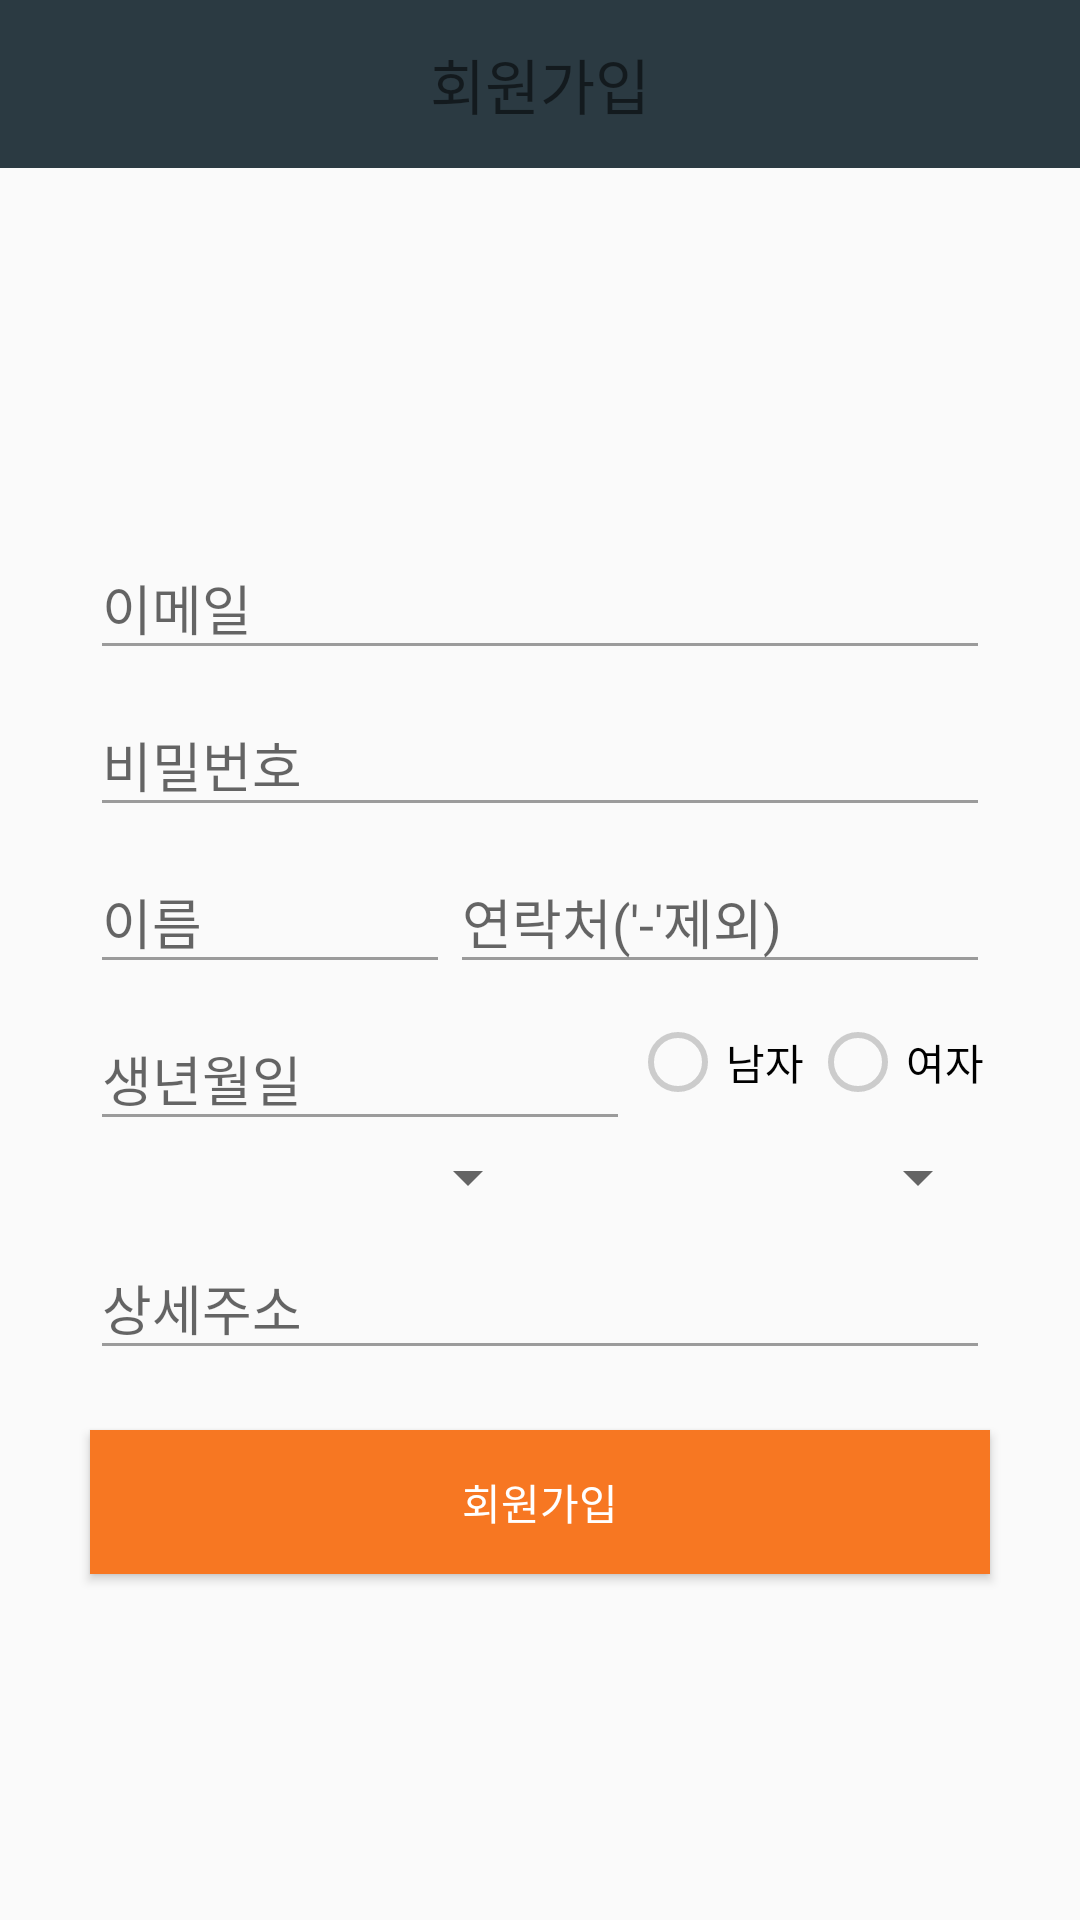

This screen was rendered from an Android layout file. Write that file and the resources it references.
<!-- AndroidManifest.xml: activity theme AppTheme.NoActionBar -->
<!-- res/layout/activity_register.xml -->
<?xml version="1.0" encoding="utf-8"?>
<LinearLayout xmlns:android="http://schemas.android.com/apk/res/android"
    xmlns:app="http://schemas.android.com/apk/res-auto"
    android:layout_width="match_parent"
    android:layout_height="match_parent"
    android:orientation="vertical">

    <android.support.design.widget.AppBarLayout
        android:id="@+id/appbar"
        android:layout_width="match_parent"
        android:layout_height="wrap_content">

        <android.support.v7.widget.Toolbar
            android:id="@+id/toolbar"
            android:layout_width="match_parent"
            android:layout_height="?attr/actionBarSize"
            android:background="?attr/colorPrimary">

            <TextView
                android:layout_width="wrap_content"
                android:layout_height="wrap_content"
                android:layout_gravity="center"
                android:text="회원가입"
                android:textSize="20sp" />
        </android.support.v7.widget.Toolbar>
    </android.support.design.widget.AppBarLayout>
    <include layout="@layout/toolbar_shadow" />



    <LinearLayout
        android:layout_width="match_parent"
        android:layout_height="match_parent"
        android:gravity="center_horizontal|center_vertical"
        android:orientation="vertical">

        <android.support.design.widget.TextInputLayout
            android:id="@+id/layout_edit_email"
            android:layout_width="wrap_content"
            android:layout_height="wrap_content"
            app:errorTextAppearance="@style/error_appearance"
            app:hintTextAppearance="@style/TextInputLayoutStyle">

            <android.support.design.widget.TextInputEditText
                android:id="@+id/edit_email"
                android:layout_width="300dp"
                android:layout_height="wrap_content"
                android:hint="이메일"
                android:theme="@style/TextInputEditStyle" />
        </android.support.design.widget.TextInputLayout>

        <android.support.design.widget.TextInputLayout
            android:id="@+id/layout_edit_pw"
            android:layout_width="wrap_content"
            android:layout_height="wrap_content"
            app:hintTextAppearance="@style/TextInputLayoutStyle">

            <android.support.design.widget.TextInputEditText
                android:id="@+id/edit_pw"
                android:layout_width="300dp"
                android:layout_height="wrap_content"
                android:hint="비밀번호"
                android:inputType="textPassword"
                android:theme="@style/TextInputEditStyle" />
        </android.support.design.widget.TextInputLayout>

        <LinearLayout
            android:gravity="center_horizontal"
            android:layout_width="match_parent"
            android:layout_height="wrap_content"
            android:orientation="horizontal">

            <android.support.design.widget.TextInputLayout
                android:id="@+id/layout_edit_name"
                android:layout_width="wrap_content"
                android:layout_height="wrap_content"
                app:hintTextAppearance="@style/TextInputLayoutStyle">

                <android.support.design.widget.TextInputEditText
                    android:id="@+id/edit_name"
                    android:layout_width="120dp"
                    android:layout_height="wrap_content"
                    android:hint="이름"
                    android:theme="@style/TextInputEditStyle" />
            </android.support.design.widget.TextInputLayout>


            <android.support.design.widget.TextInputLayout
                android:id="@+id/layout_edit_phone_number"
                android:layout_width="wrap_content"
                android:layout_height="wrap_content"
                app:hintTextAppearance="@style/TextInputLayoutStyle">

                <android.support.design.widget.TextInputEditText
                    android:id="@+id/edit_phone_number"
                    android:layout_width="180dp"
                    android:layout_height="wrap_content"
                    android:hint="연락처('-'제외)"
                    android:theme="@style/TextInputEditStyle" />
            </android.support.design.widget.TextInputLayout>
        </LinearLayout>


        <LinearLayout
            android:gravity="center_horizontal"
            android:layout_width="match_parent"
            android:layout_height="wrap_content"
            android:orientation="horizontal">
            <android.support.design.widget.TextInputLayout
                android:id="@+id/layout_edit_birthday"
                android:layout_width="wrap_content"
                android:layout_height="wrap_content"
                app:hintTextAppearance="@style/TextInputLayoutStyle">

                <android.support.design.widget.TextInputEditText
                    android:id="@+id/edit_birthday"
                    android:layout_width="180dp"
                    android:layout_height="wrap_content"
                    android:hint="생년월일"
                    android:theme="@style/TextInputEditStyle" />
            </android.support.design.widget.TextInputLayout>


            <RadioGroup
                android:layout_gravity="center"
                android:gravity="center"
                android:layout_width="120dp"
                android:layout_height="wrap_content"
                android:orientation="horizontal">

                <RadioButton
                    android:id="@+id/radio_male"
                    android:layout_weight="1"
                    android:theme="@style/GenderRadioTheme"
                    android:layout_width="wrap_content"
                    android:layout_height="wrap_content"
                    android:text="남자"/>

                <RadioButton
                    android:id="@+id/radio_female"
                    android:layout_weight="1"
                    android:theme="@style/GenderRadioTheme"
                    android:layout_width="wrap_content"
                    android:layout_height="wrap_content"
                    android:text="여자"/>
            </RadioGroup>
        </LinearLayout>

        
            
            
            

            
                
                
                
                

                
        

        <LinearLayout
            android:layout_width="300dp"
            android:layout_height="wrap_content"
            android:orientation="horizontal">
            <Spinner
                android:id="@+id/city_spin1"
                android:layout_weight="1"
                android:layout_width="wrap_content"
                android:layout_height="wrap_content"

                android:prompt="@string/city1" />

            <Spinner
                android:layout_weight="1"
                android:id="@+id/city_spin2"
                android:layout_width="wrap_content"
                android:layout_height="wrap_content"
                android:prompt="@string/city2" />
        </LinearLayout>

        <android.support.design.widget.TextInputLayout
            android:id="@+id/layout_edit_address"
            android:layout_width="wrap_content"
            android:layout_height="wrap_content"
            app:hintTextAppearance="@style/TextInputLayoutStyle">

            <android.support.design.widget.TextInputEditText
                android:id="@+id/edit_address"
                android:layout_width="300dp"
                android:layout_height="wrap_content"
                android:hint="상세주소"
                android:theme="@style/TextInputEditStyle" />
        </android.support.design.widget.TextInputLayout>

        <Button
            android:layout_marginTop="20dp"
            android:id="@+id/btn_registr"
            style="@style/DefaultButton"
            android:layout_width="300dp"
            android:layout_height="wrap_content"
            android:text="회원가입" />
    </LinearLayout>
</LinearLayout>
<!-- res/layout/toolbar_shadow.xml (included above) -->
<?xml version="1.0" encoding="utf-8"?>


<FrameLayout xmlns:android="http://schemas.android.com/apk/res/android"
    android:id="@+id/toolbar_shadow"
    android:layout_width="match_parent"
    android:layout_height="2dp"
    android:foreground="?android:windowContentOverlay"
    android:visibility="gone"/>
<!-- resources referenced by this layout -->
<resources>
  <string name="city1">시</string>
  <string name="city2">구</string>
  <string name="family">가족수</string>
  <style name="DefaultButton">
          <item name="android:textSize">14sp</item>
          <item name="android:textColor">@color/colorWhite</item>
          <item name="android:background">@color/colorOrange</item>
      </style>
  <style name="GenderRadioTheme" parent="Theme.AppCompat.Light">
          <item name="colorControlNormal">@color/colorLightGray</item>
          <item name="colorControlActivated">@color/colorOrange</item>
      </style>
  <style name="TextInputEditStyle" parent="Widget.AppCompat.EditText">
          <item name="colorControlNormal">@color/colorBlack38pro</item>
          <item name="colorControlActivated">@color/colorOrange</item>
          <item name="colorControlHighlight">@color/colorOrange</item>
      </style>
  <style name="TextInputLayoutStyle" parent="TextAppearance.Design.Hint">
          <item name="android:textSize">@dimen/default_guide_text_size</item>
          <item name="android:textColor">@color/colorOrange</item>
      </style>
  <style name="error_appearance" parent="@android:style/TextAppearance">
          <item name="android:textColor">@color/colorHint</item>
          <item name="android:textSize">12sp</item>
      </style>
  <style name="AppTheme.NoActionBar">
          <item name="windowActionBar">false</item>
          <item name="windowNoTitle">true</item>
      </style>
  <color name="colorWhite">#FFFFFF</color>
  <color name="colorOrange">#f77722</color>
  <color name="colorLightGray">#cccccc</color>
  <color name="colorBlack38pro">#61000000</color>
  <dimen name="default_guide_text_size">12sp</dimen>
  <color name="colorHint">#969696</color>
</resources>
